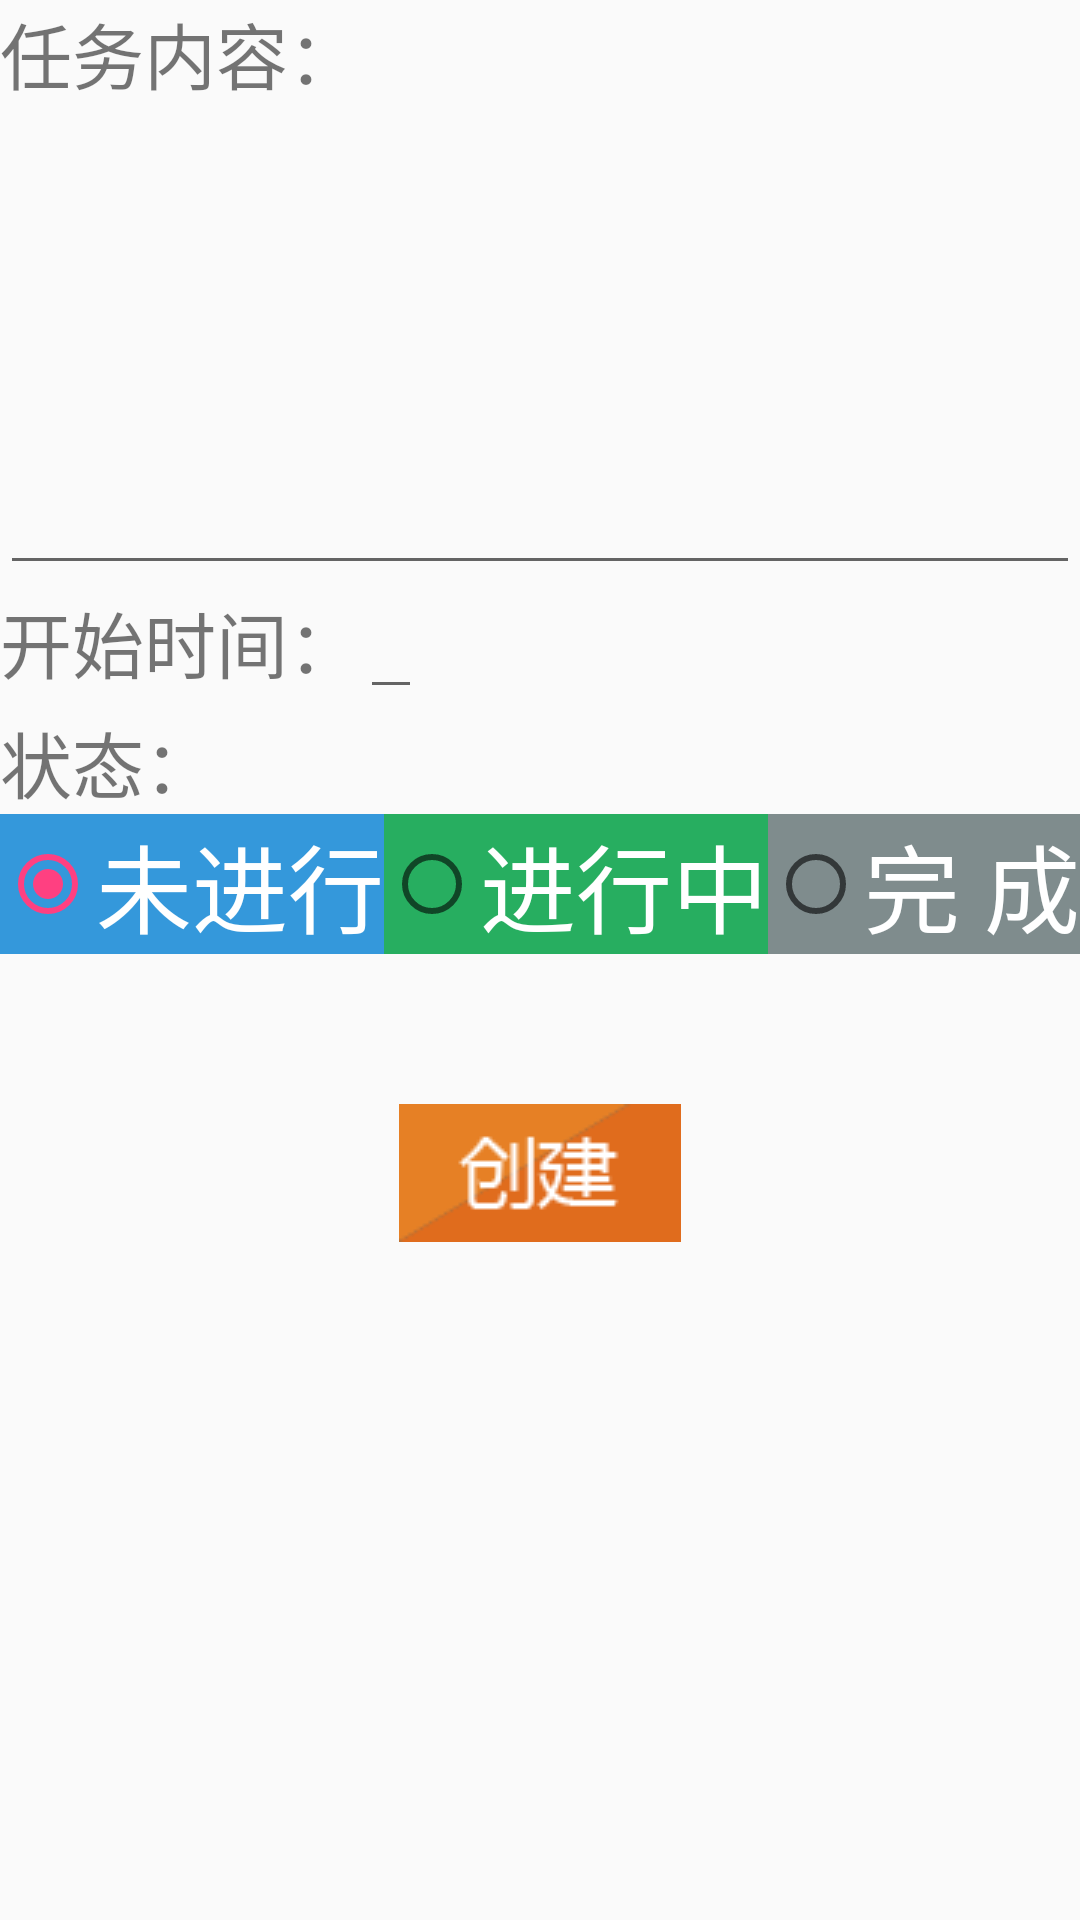

Here is an Android app screen rendered from its layout file. Give the layout XML and the strings, colors and styles it references.
<!-- AndroidManifest.xml: application theme AppTheme -->
<!-- res/layout/activity_create_tip.xml -->
<?xml version="1.0" encoding="utf-8"?>
<RelativeLayout xmlns:android="http://schemas.android.com/apk/res/android"
    xmlns:app="http://schemas.android.com/apk/res-auto"
    xmlns:tools="http://schemas.android.com/tools"
    android:layout_width="match_parent"
    android:layout_height="wrap_content"
    android:orientation="vertical"
    tools:context="com.liuwei.tipsme.CreateTipActivity">

    <LinearLayout
        android:layout_width="match_parent"
        android:layout_height="wrap_content"
        android:orientation="vertical"
        android:id="@+id/layoutContent">

        <TextView
            android:id="@+id/textView"
            android:layout_width="match_parent"
            android:layout_height="wrap_content"
            android:text="任务内容："
            android:textSize="24sp" />

        <EditText
            android:id="@+id/tipContent"
            android:layout_width="match_parent"
            android:layout_height="wrap_content"
            android:layout_weight="2"
            android:height="160dp"
            android:ems="10"
            android:inputType="textMultiLine" />

    </LinearLayout>

    <LinearLayout
        android:layout_width="match_parent"
        android:layout_height="wrap_content"
        android:orientation="horizontal"
        android:layout_below="@+id/layoutContent"
        android:layout_alignParentLeft="true"
        android:layout_alignParentStart="true"
        android:id="@+id/linearLayout">

        <TextView
            android:layout_width="wrap_content"
            android:layout_height="wrap_content"
            android:text="开始时间："
            android:textSize="24sp" />

        <EditText
            android:id="@+id/tipStartTime"
            android:layout_width="wrap_content"
            android:layout_height="wrap_content"
            android:focusable="false"
            android:inputType="none" />
    </LinearLayout>

    <LinearLayout
        android:layout_width="wrap_content"
        android:layout_height="wrap_content"
        android:orientation="vertical"
        android:layout_below="@+id/linearLayout"
        android:layout_alignParentLeft="true"
        android:layout_alignParentStart="true"
        android:id="@+id/linearLayout2">

        <LinearLayout
            android:layout_width="wrap_content"
            android:layout_height="wrap_content"
            android:orientation="horizontal">
        </LinearLayout>

    </LinearLayout>

    <LinearLayout
        android:layout_width="match_parent"
        android:layout_height="wrap_content"
        android:orientation="vertical"
        android:layout_below="@+id/linearLayout2"
        android:id="@+id/linearLayoutStatus"
        android:layout_alignParentLeft="true"
        android:layout_alignParentStart="true">

        <TextView
            android:layout_width="wrap_content"
            android:layout_height="wrap_content"
            android:text="状态："
            android:textSize="24sp"/>

        <LinearLayout
            android:layout_width="match_parent"
            android:layout_height="wrap_content"
            android:orientation="horizontal"
            android:layout_alignParentTop="true"
            android:layout_alignParentLeft="true"
            android:layout_alignParentStart="true">
            <RadioGroup
                android:id="@+id/radioGroupSelectStatusCreate"
                android:layout_width="match_parent"
                android:layout_height="match_parent"
                android:orientation="horizontal"
                android:gravity="center_horizontal">
                <RadioButton
                    android:id="@+id/radioButtonSelectStatusTodoCreate"
                    android:layout_width="wrap_content"
                    android:layout_height="wrap_content"
                    android:background="#ff3498db"
                    android:singleLine="true"
                    android:text="未进行"
                    android:textColor="#ffffff"
                    android:textSize="@dimen/design_navigation_icon_padding"
                    android:textAlignment="center"
                    android:checked="true" />

                <RadioButton
                    android:id="@+id/radioButtonSelectStatusDoingCreate"
                    android:layout_width="wrap_content"
                    android:layout_height="wrap_content"
                    android:background="#ff27ae60"
                    android:singleLine="true"
                    android:text="进行中"
                    android:textColor="#ffffff"
                    android:textSize="@dimen/design_navigation_icon_padding"
                    android:textAlignment="center" />
                <RadioButton
                    android:id="@+id/radioButtonSelectStatusDoneCreate"
                    android:layout_width="wrap_content"
                    android:layout_height="wrap_content"
                    android:background="#ff7f8c8d"
                    android:singleLine="true"
                    android:text="完 成"
                    android:textColor="#ffffff"
                    android:textSize="@dimen/design_navigation_icon_padding"
                    android:textAlignment="center" />
            </RadioGroup>
            </LinearLayout>

    </LinearLayout>

    <ImageView
        android:layout_width="wrap_content"
        android:layout_height="wrap_content"
        android:id="@+id/imageViewCreateDone"
        android:src="@drawable/tips_create_done_button"
        android:layout_below="@+id/linearLayoutStatus"
        android:layout_marginTop="50dp"
        android:layout_centerHorizontal="true" />

</RelativeLayout>
<!-- resources referenced by this layout -->
<resources>
  <!-- drawable tips_create_done_button: png bitmap (drawable, 4354 bytes) -->
  <style name="AppTheme" parent="Theme.AppCompat.Light.DarkActionBar">
          
          <item name="colorPrimary">@color/colorPrimary</item>
          <item name="colorPrimaryDark">@color/colorPrimaryDark</item>
          <item name="colorAccent">@color/colorAccent</item>
      </style>
  <color name="colorPrimary">#3F51B5</color>
  <color name="colorPrimaryDark">#303F9F</color>
  <color name="colorAccent">#FF4081</color>
</resources>
